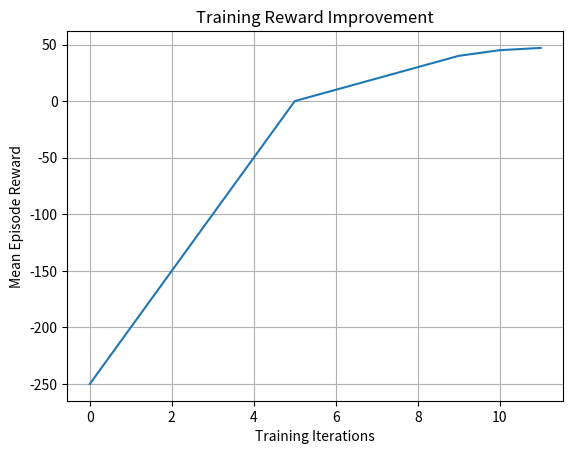

The script that saved this image:
import matplotlib.pyplot as plt
import numpy as np

# Example: if you saw ep_rew_mean printed during training,
# manually copy 20-30 values from console into this list

rewards = [
    -250, -200, -150, -100, -50,
    0, 10, 20, 30, 40, 45, 47
]

plt.plot(rewards)
plt.title("Training Reward Improvement")
plt.xlabel("Training Iterations")
plt.ylabel("Mean Episode Reward")
plt.grid(True)
plt.savefig("training_curve.png")
plt.show()
